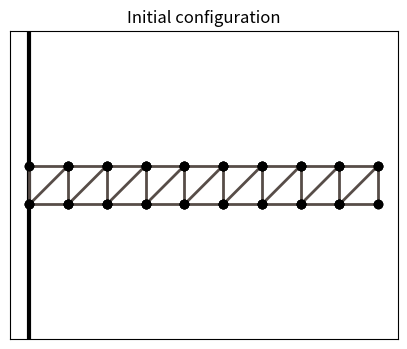
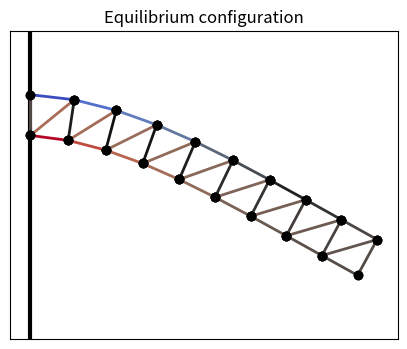

Here is the Python script that generated these plots, in order:
import numpy as np
import scipy.optimize as opt
import matplotlib.pyplot as plt
%matplotlib inline

g = 9.81  # gravity of Earth
m = .1  # mass, in kg
n = 20  # number of masses
e = .1  # initial distance between the masses
l = e  # relaxed length of the springs
k = 10000  # spring stiffness

P0 = np.zeros((n, 2))
P0[:,0] = np.repeat(e*np.arange(n//2), 2)
P0[:,1] = np.tile((0,-e), n//2)

A = np.eye(n, n, 1) + np.eye(n, n, 2)

L = l * (np.eye(n, n, 1) + np.eye(n, n, 2))
for i in range(n//2-1):
    L[2*i+1,2*i+2] *= np.sqrt(2)

I, J = np.nonzero(A)

dist = lambda P: np.sqrt((P[:,0]-P[:,0][:, np.newaxis])**2 + 
                         (P[:,1]-P[:,1][:, np.newaxis])**2)

def spring_color_map(c):
    min_c, max_c = -0.00635369422326, 0.00836362559722
    ratio = (max_c-c) / (max_c-min_c)
    color = plt.cm.coolwarm(ratio)
    shading = np.sqrt(abs(ratio-0.5)*2)
    return (shading*color[0], shading*color[1], shading*color[2], color[3])

def show_bar(P):
    plt.figure(figsize=(5,4));
    # Wall.
    plt.axvline(0, color='k', lw=3);
    # Distance matrix.
    D = dist(P)
    # We plot the springs.
    for i, j in zip(I, J):
        # The color depends on the spring tension, which
        # is proportional to the spring elongation.
        c = D[i,j] - L[i,j]
        plt.plot(P[[i,j],0], P[[i,j],1], 
                 lw=2, color=spring_color_map(c));
    # We plot the masses.
    plt.plot(P[[I,J],0], P[[I,J],1], 'ok',);
    # We configure the axes.
    plt.axis('equal');
    plt.xlim(P[:,0].min()-e/2, P[:,0].max()+e/2);
    plt.ylim(P[:,1].min()-e/2, P[:,1].max()+e/2);
    plt.xticks([]); plt.yticks([]);

show_bar(P0);
plt.title("Initial configuration");

def energy(P):
    # The argument P is a vector (flattened matrix).
    # We convert it to a matrix here.
    P = P.reshape((-1, 2))
    # We compute the distance matrix.
    D = dist(P)
    # The potential energy is the sum of the
    # gravitational and elastic potential energies.
    return (g * m * P[:,1].sum() + 
            .5 * (k * A * (D - L)**2).sum())

energy(P0.ravel())

bounds = np.c_[P0[:2,:].ravel(), P0[:2,:].ravel()].tolist() + \
         [[None, None]] * (2*(n-2))

P1 = opt.minimize(energy, P0.ravel(),
                  method='L-BFGS-B',
                  bounds=bounds).x.reshape((-1, 2))

show_bar(P1);
plt.title("Equilibrium configuration");